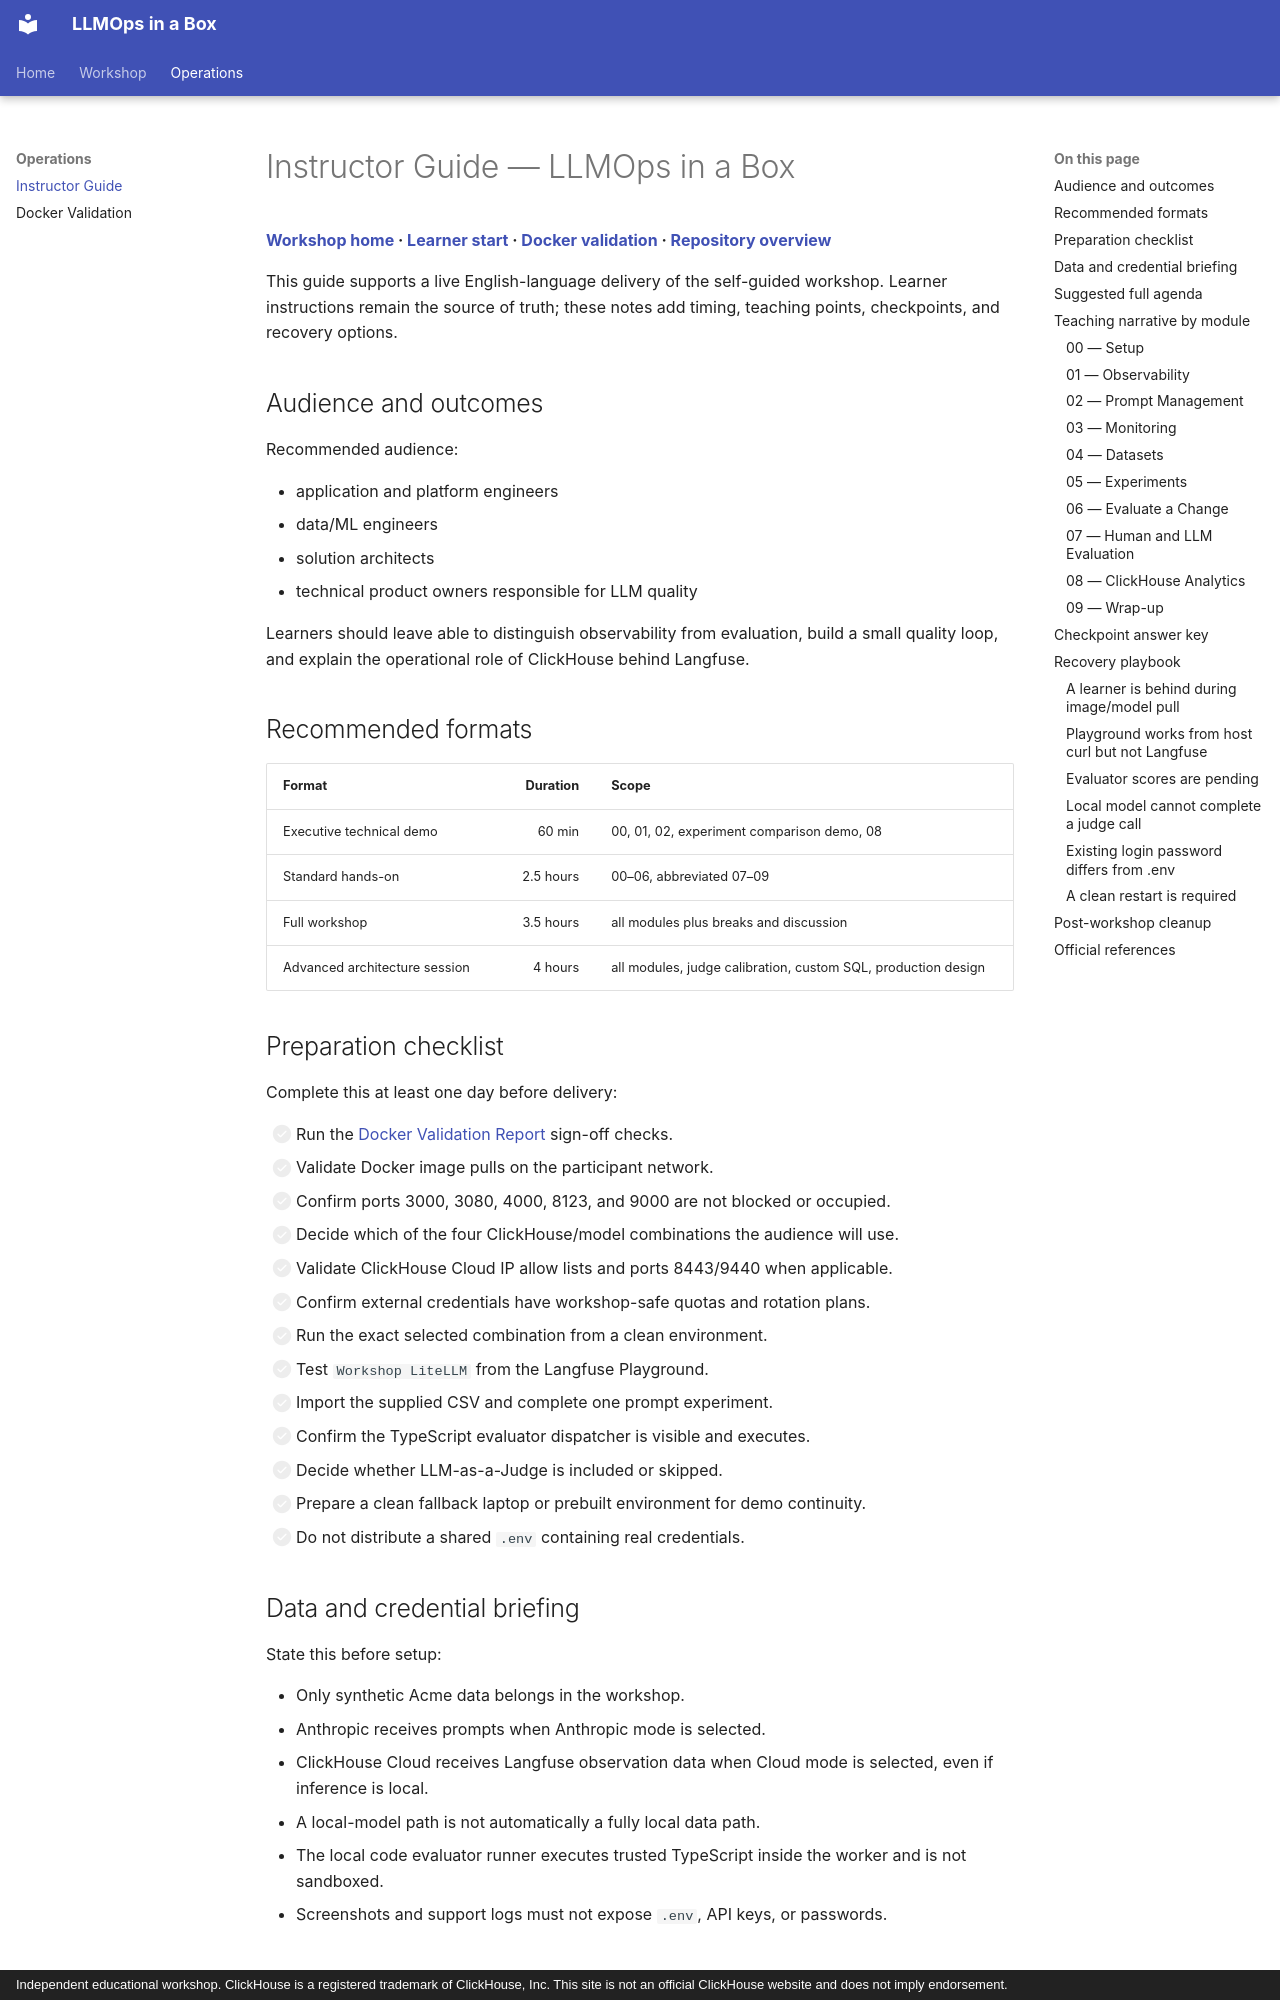

repository: litkhai/lightweight-workshop-llmops-in-a-box · page: instructor-guide/index.html · generator: mkdocs · copyright: Independent educational workshop. ClickHouse is a registered trademark of ClickHouse, Inc. This site is not an official ClickHouse website and does not imply endorsement.

# Instructor Guide — LLMOps in a Box

**[Workshop home](workshop-overview.md) · [Learner start](00-setup.md) · [Docker validation](docker-validation.md) · [Repository overview](https://github.com/litkhai/llmops-workshop)**

This guide supports a live English-language delivery of the self-guided workshop. Learner instructions remain the source of truth; these notes add timing, teaching points, checkpoints, and recovery options.

## Audience and outcomes

Recommended audience:

- application and platform engineers
- data/ML engineers
- solution architects
- technical product owners responsible for LLM quality

Learners should leave able to distinguish observability from evaluation, build a small quality loop, and explain the operational role of ClickHouse behind Langfuse.

## Recommended formats

| Format | Duration | Scope |
| --- | ---: | --- |
| Executive technical demo | 60 min | 00, 01, 02, experiment comparison demo, 08 |
| Standard hands-on | 2.5 hours | 00–06, abbreviated 07–09 |
| Full workshop | 3.5 hours | all modules plus breaks and discussion |
| Advanced architecture session | 4 hours | all modules, judge calibration, custom SQL, production design |

## Preparation checklist

Complete this at least one day before delivery:

- [ ] Run the [Docker Validation Report](docker-validation.md) sign-off checks.
- [ ] Validate Docker image pulls on the participant network.
- [ ] Confirm ports 3000, 3080, 4000, 8123, and 9000 are not blocked or occupied.
- [ ] Decide which of the four ClickHouse/model combinations the audience will use.
- [ ] Validate ClickHouse Cloud IP allow lists and ports 8443/9440 when applicable.
- [ ] Confirm external credentials have workshop-safe quotas and rotation plans.
- [ ] Run the exact selected combination from a clean environment.
- [ ] Test `Workshop LiteLLM` from the Langfuse Playground.
- [ ] Import the supplied CSV and complete one prompt experiment.
- [ ] Confirm the TypeScript evaluator dispatcher is visible and executes.
- [ ] Decide whether LLM-as-a-Judge is included or skipped.
- [ ] Prepare a clean fallback laptop or prebuilt environment for demo continuity.
- [ ] Do not distribute a shared `.env` containing real credentials.

## Data and credential briefing

State this before setup:

- Only synthetic Acme data belongs in the workshop.
- Anthropic receives prompts when Anthropic mode is selected.
- ClickHouse Cloud receives Langfuse observation data when Cloud mode is selected, even if inference is local.
- A local-model path is not automatically a fully local data path.
- The local code evaluator runner executes trusted TypeScript inside the worker and is not sandboxed.
- Screenshots and support logs must not expose `.env`, API keys, or passwords.
